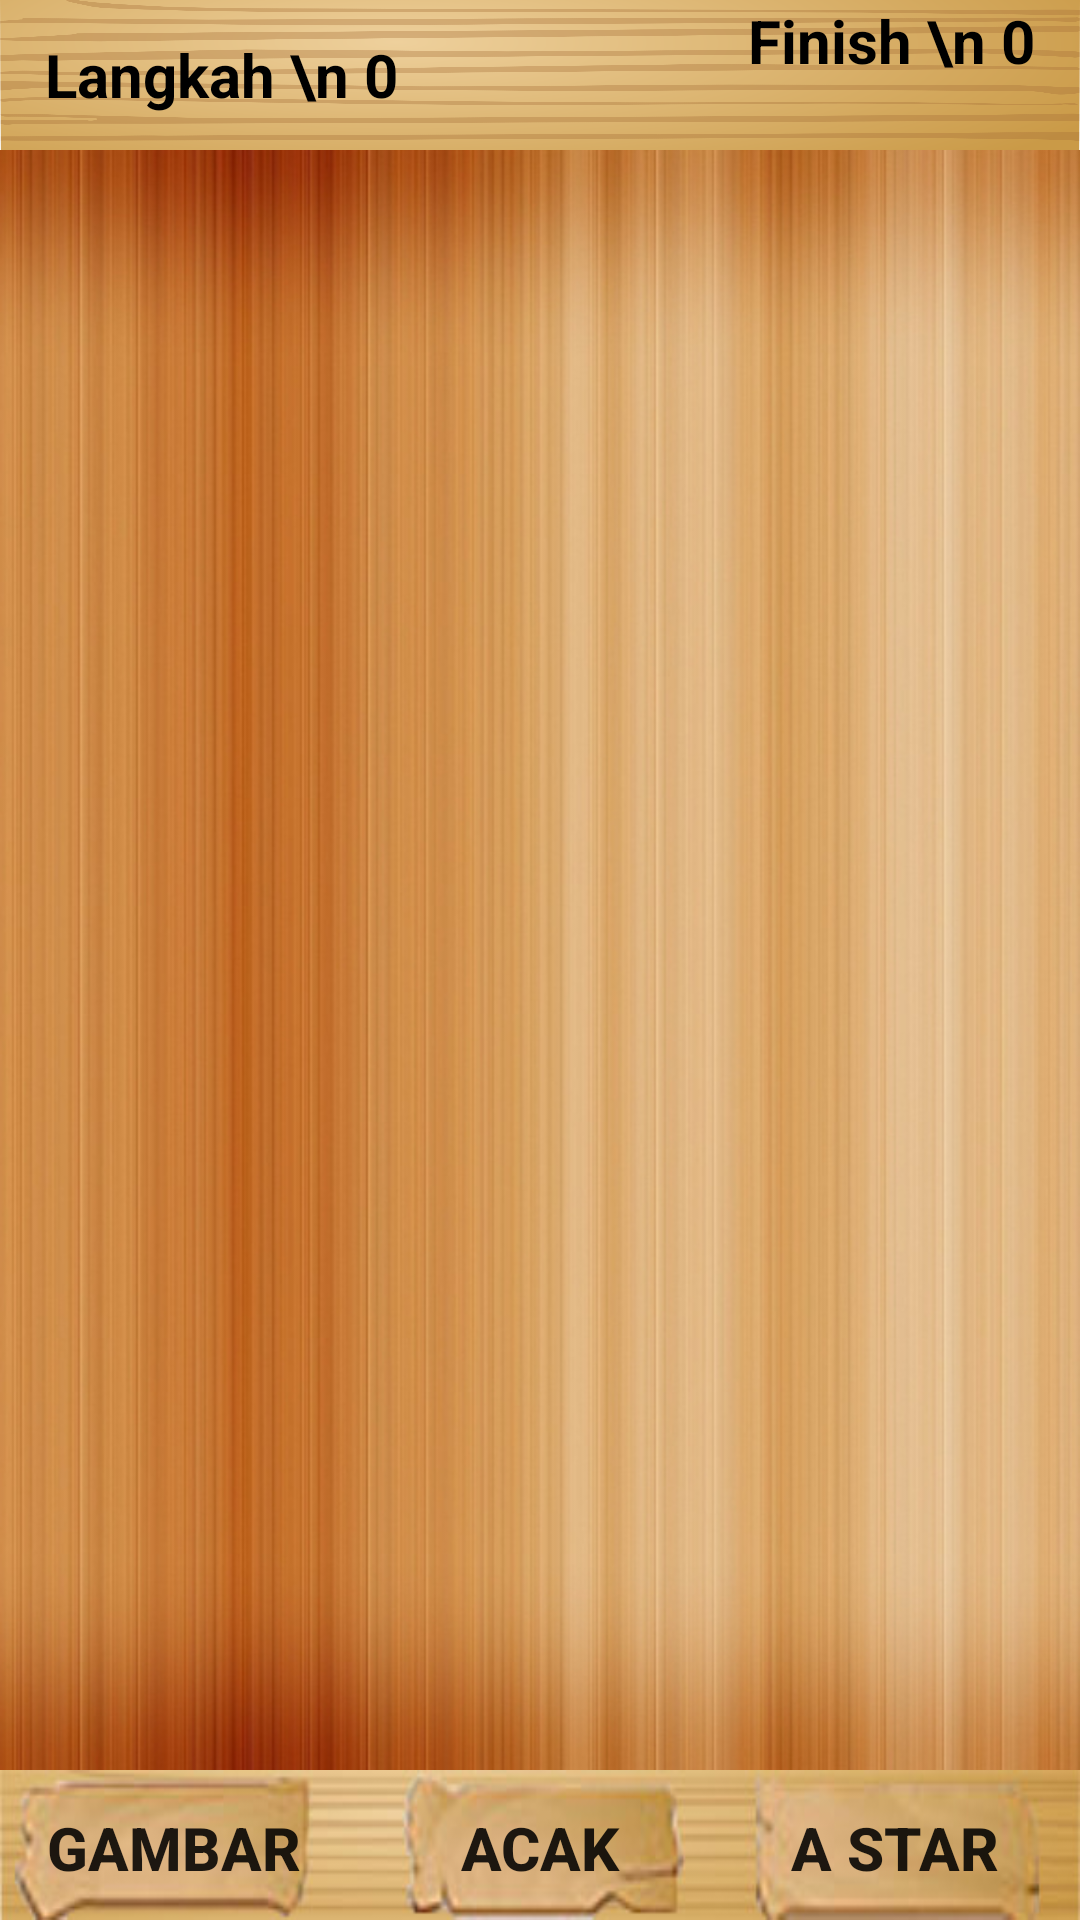

Here is an Android app screen rendered from its layout file. Give the layout XML and the strings, colors and styles it references.
<!-- AndroidManifest.xml: application theme AppTheme -->
<!-- res/layout/activity_puzzle.xml -->
<?xml version="1.0" encoding="utf-8"?>
<RelativeLayout xmlns:android="http://schemas.android.com/apk/res/android"
    xmlns:app="http://schemas.android.com/apk/res-auto"
    xmlns:tools="http://schemas.android.com/tools"
    android:layout_width="match_parent"
    android:layout_height="match_parent"
    tools:context="com.example.erul.puzzleastar.PuzzleActivity">

    <RelativeLayout
        android:id="@+id/framebawah"
        android:layout_width="match_parent"
        android:layout_height="50dp"
        android:layout_alignParentBottom="true"
        android:layout_alignParentLeft="true"
        android:layout_alignParentStart="true"
        android:background="@drawable/layout"
        android:gravity="bottom">


        <Button
            android:id="@+id/photo_button"
            android:layout_width="wrap_content"

            android:layout_height="wrap_content"
            android:background="@android:color/transparent"
            android:onClick="dispatchTakePictureIntent"
            android:text="Gambar"
            android:layout_alignParentBottom="true"
            android:layout_alignParentLeft="true"
            android:layout_alignParentStart="true"
            android:layout_marginLeft="14dp"
            android:layout_marginStart="14dp"
            android:textSize="20dp"
            android:textStyle="bold"/>

        <Button
            android:id="@+id/shuffle_button"
            android:layout_width="wrap_content"
            android:layout_height="wrap_content"
            android:layout_alignParentBottom="true"

            android:layout_centerHorizontal="true"
            android:background="@android:color/transparent"
            android:onClick="shuffleImage"
            android:text="Acak"
            android:textSize="20dp"
            android:textStyle="bold"/>

        <Button
            android:id="@+id/solve_button"
            android:layout_width="wrap_content"
            android:layout_height="wrap_content"
            android:background="@android:color/transparent"
            android:onClick="solve"
            android:text="A star"
            android:layout_alignParentBottom="true"
            android:layout_alignParentRight="true"
            android:layout_alignParentEnd="true"
            android:layout_marginRight="18dp"
            android:layout_marginEnd="18dp"
            android:textSize="20dp"
            android:textStyle="bold"/>


    </RelativeLayout>


    <RelativeLayout
        android:id="@+id/relativeLayout"
        android:layout_width="match_parent"
        android:layout_height="50dp"
        android:layout_alignParentLeft="true"
        android:layout_alignParentStart="true"
        android:layout_alignParentTop="true"
        android:background="@drawable/layout2"
        android:gravity="top">

        <TextView
            android:id="@+id/Langkah"
            android:layout_width="wrap_content"
            android:layout_height="wrap_content"
            android:layout_alignParentBottom="true"
            android:layout_alignParentLeft="true"
            android:layout_alignParentStart="true"
            android:layout_alignParentTop="true"

            android:layout_marginLeft="15dp"
            android:layout_marginStart="20dp"
            android:background="@android:color/transparent"
            android:gravity="center"
            android:text="Langkah \n 0  "
            android:textColor="@android:color/black"
            android:textSize="20dp"
            android:textStyle="bold" />


        <TextView
            android:id="@+id/Algoritma"
            android:layout_width="wrap_content"
            android:layout_height="wrap_content"
            android:layout_alignParentTop="true"
            android:background="@android:color/transparent"
            android:gravity="center"
            android:text="Finish \n 0   "
            android:textColor="@android:color/black"
            android:textSize="20dp"
            android:textStyle="bold"
            android:layout_alignParentRight="true"
            android:layout_alignParentEnd="true" />

    </RelativeLayout>

    <RelativeLayout
        android:id="@+id/puzzle_container"
        android:layout_width="match_parent"
        android:layout_height="match_parent"
        android:layout_above="@+id/framebawah"
        android:layout_alignParentEnd="true"
        android:layout_alignParentRight="true"
        android:layout_below="@+id/relativeLayout"
        android:background="@drawable/gamebackground"
        android:paddingBottom="5dp"
        android:paddingLeft="5dp"
        android:paddingRight="5dp"
        android:paddingTop="5dp">


    </RelativeLayout>


</RelativeLayout>
<!-- resources referenced by this layout -->
<resources>
  <!-- drawable gamebackground: jpg bitmap (drawable, 170166 bytes) -->
  <!-- drawable layout: jpg bitmap (drawable, 16582 bytes) -->
  <!-- drawable layout2: jpg bitmap (drawable, 154175 bytes) -->
  <style name="AppTheme" parent="Theme.AppCompat.Light.DarkActionBar">
          
          <item name="colorPrimary">@color/colorPrimary</item>
          <item name="colorPrimaryDark">@color/colorPrimaryDark</item>
          <item name="colorAccent">@color/colorAccent</item>
      </style>
  <color name="colorPrimary">#3F51B5</color>
  <color name="colorPrimaryDark">#303F9F</color>
  <color name="colorAccent">#f2a9c2</color>
</resources>
